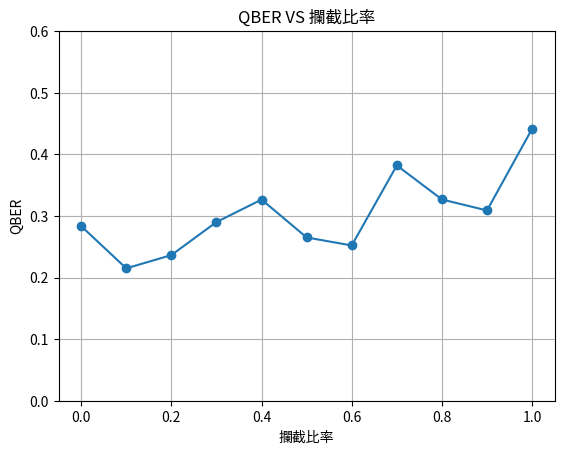

The matplotlib source for this figure: (Note: this script raises an exception after producing the figure.)
import random
import matplotlib.pyplot as plt

n = 500
intercept_ratios = [i / 10 for i in range(11)]
qber_values = []

for intercept_ratio in intercept_ratios:
    alice_bits = [random.randint(0, 1) for _ in range(n)]
    alice_bases = [random.choice(['X', 'Z']) for _ in range(n)]
    bob_results = []
    errors = 0

    for i in range(n):
        if random.random() < intercept_ratio:
            eve_basis = random.choice(['X', 'Z'])
            eve_bit = alice_bits[i] if eve_basis == alice_bases[i] else random.randint(0, 1)
            bob_basis = random.choice(['X', 'Z'])
            bob_bit = eve_bit if bob_basis == eve_basis else random.randint(0, 1)
        else:
            bob_basis = random.choice(['X', 'Z'])
            bob_bit = alice_bits[i] if bob_basis == alice_bases[i] else random.randint(0, 1)
        bob_results.append(bob_bit)

    sifted_key = [i for i in range(n) if alice_bases[i] == bob_basis]
    errors = sum(1 for i in sifted_key if alice_bits[i] != bob_results[i])
    qber = errors / len(sifted_key) if sifted_key else 0
    qber_values.append(qber)

plt.plot(intercept_ratios, qber_values, marker='o')
plt.xlabel('攔截比率')
plt.ylabel('QBER')
plt.title('QBER VS 攔截比率')
plt.ylim(0, 0.6)
plt.grid(True)
plt.savefig('images/qber_vs_intercept_ratio.png')
plt.show()

if __name__ == "__main__":
    # 使用範例：直接執行此程式以產生 QBER 對攔截比例圖
    plot_qber_vs_intercept_ratio()
    print("✅ 圖片已儲存為 images/qber_vs_intercept_ratio.png")
